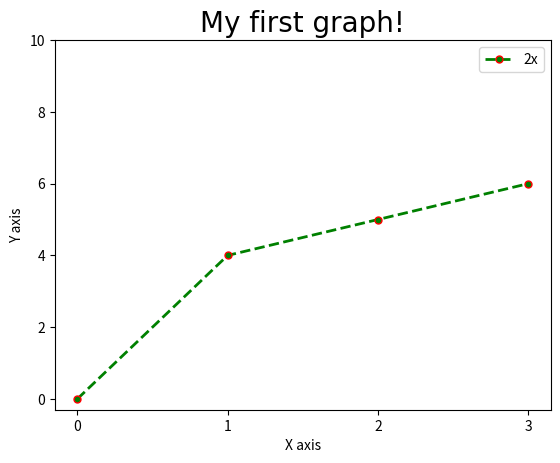

This chart was generated by the following Python code:
import matplotlib.pyplot as plt

x = [0, 1, 2, 3]
y = [0, 4, 5, 6]

# adding properties to the graph
plt.plot(x, y, label='2x', linestyle='--', color='g', linewidth=2, marker='.', markersize=10, markeredgecolor='r') # given two arrays of x and y values

# adding labels

plt.title('My first graph!', fontdict={'fontname': 'Comic Sans Ms', 'fontsize': 20})
plt.xlabel('X axis')
plt.ylabel('Y axis')

# changing the ticks

plt.xticks([0, 1, 2, 3])
plt.yticks([0, 2, 4, 6, 8, 10])

plt.legend() # adding a legend

plt.show() # showing the graph
